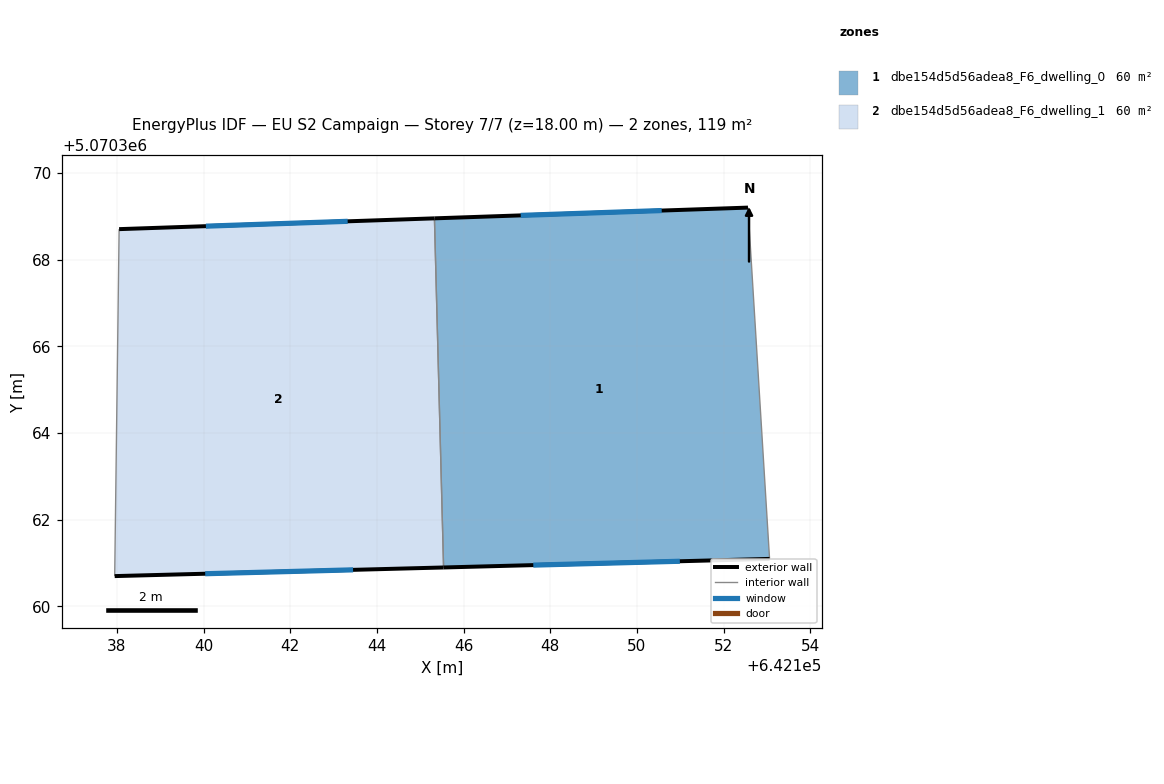
=== STOREY PLAN SPEC (per zone: floor XY polygon, exterior-wall plan segments, windows/doors) ===
zone 1: dbe154d5d56adea8_F6_dwelling_0  (59.7 m²)
  floor: (642152.56, 5070369.20) (642153.06, 5070361.10) (642145.54, 5070360.90) (642145.33, 5070368.96)
  exterior wall: (642152.56, 5070369.20) – (642145.33, 5070368.96)  [7.2 m]
    window: (642150.57, 5070369.14) – (642147.32, 5070369.02)  [4.4 m²]
  exterior wall: (642145.54, 5070360.90) – (642153.06, 5070361.10)  [7.5 m]
    window: (642147.61, 5070360.95) – (642150.99, 5070361.04)  [4.6 m²]
  interior walls: 2
zone 2: dbe154d5d56adea8_F6_dwelling_1  (59.7 m²)
  floor: (642145.33, 5070368.96) (642145.54, 5070360.90) (642137.95, 5070360.70) (642138.05, 5070368.71)
  exterior wall: (642137.95, 5070360.70) – (642145.54, 5070360.90)  [7.6 m]
    window: (642140.04, 5070360.76) – (642143.45, 5070360.85)  [4.6 m²]
  exterior wall: (642145.33, 5070368.96) – (642138.05, 5070368.71)  [7.3 m]
    window: (642143.32, 5070368.89) – (642140.05, 5070368.78)  [4.4 m²]
  interior walls: 2

=== DERIVED (storey summary) ===
Building: EU S2 Campaign
Storey: 7 of 7  (floor level z = 18.00 m)
Storey gross floor area: 119.4 m²
Zones on this storey: 2
  - dbe154d5d56adea8_F6_dwelling_0: floor 59.7 m²; exterior wall 14.8 m (44.3 m²); 2 window(s) 9.0 m²; WWR 20.2%
  - dbe154d5d56adea8_F6_dwelling_1: floor 59.7 m²; exterior wall 14.9 m (44.6 m²); 2 window(s) 9.0 m²; WWR 20.2%
Zone adjacency (shared interzone walls):
  - dbe154d5d56adea8_F6_dwelling_0 ↔ dbe154d5d56adea8_F6_dwelling_1